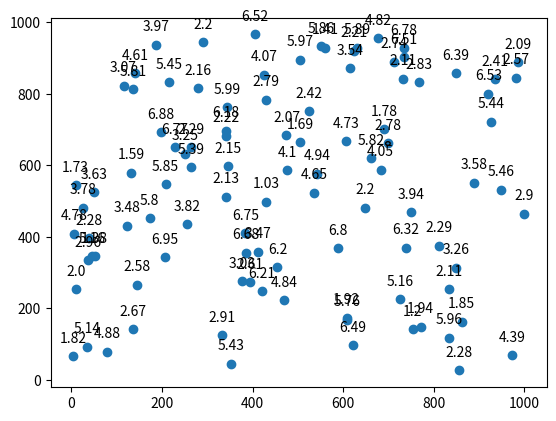

Write Python code to recreate this figure.
import random
import math
import matplotlib.pyplot as plt

class Participants:
    def __init__(self):
        self.price = round(random.uniform(1, 7), 2)
        self.x = random.randint(0, 1000)
        self.y = random.randint(0, 1000)
        self.isCovered = False
        self.isUsed = False
        
        
def makeCovered(participants):
    participants.isCovered = True
        
def makeUsed(participants):
    participants.isUsed = True
        
def createCircle(participants):
    circle = plt.Circle((participants.x, participants.y), 5 ,fill = False)
    ax.add_artist(circle)

# create 100 participants
participants = [Participants() for _ in range(100)]

# extract x, y, and price values from participants
x = [p.x for p in participants]
y = [p.y for p in participants]
prices = [p.price for p in participants]

# plot participants on a scatter plot and show prices
fig, ax = plt.subplots()
ax.scatter(x, y)
p=participants[1]
createCircle(p)
for i, price in enumerate(prices):
    ax.annotate(str(price), (x[i], y[i]), textcoords="offset points", xytext=(0,10), ha='center')
plt.show()
